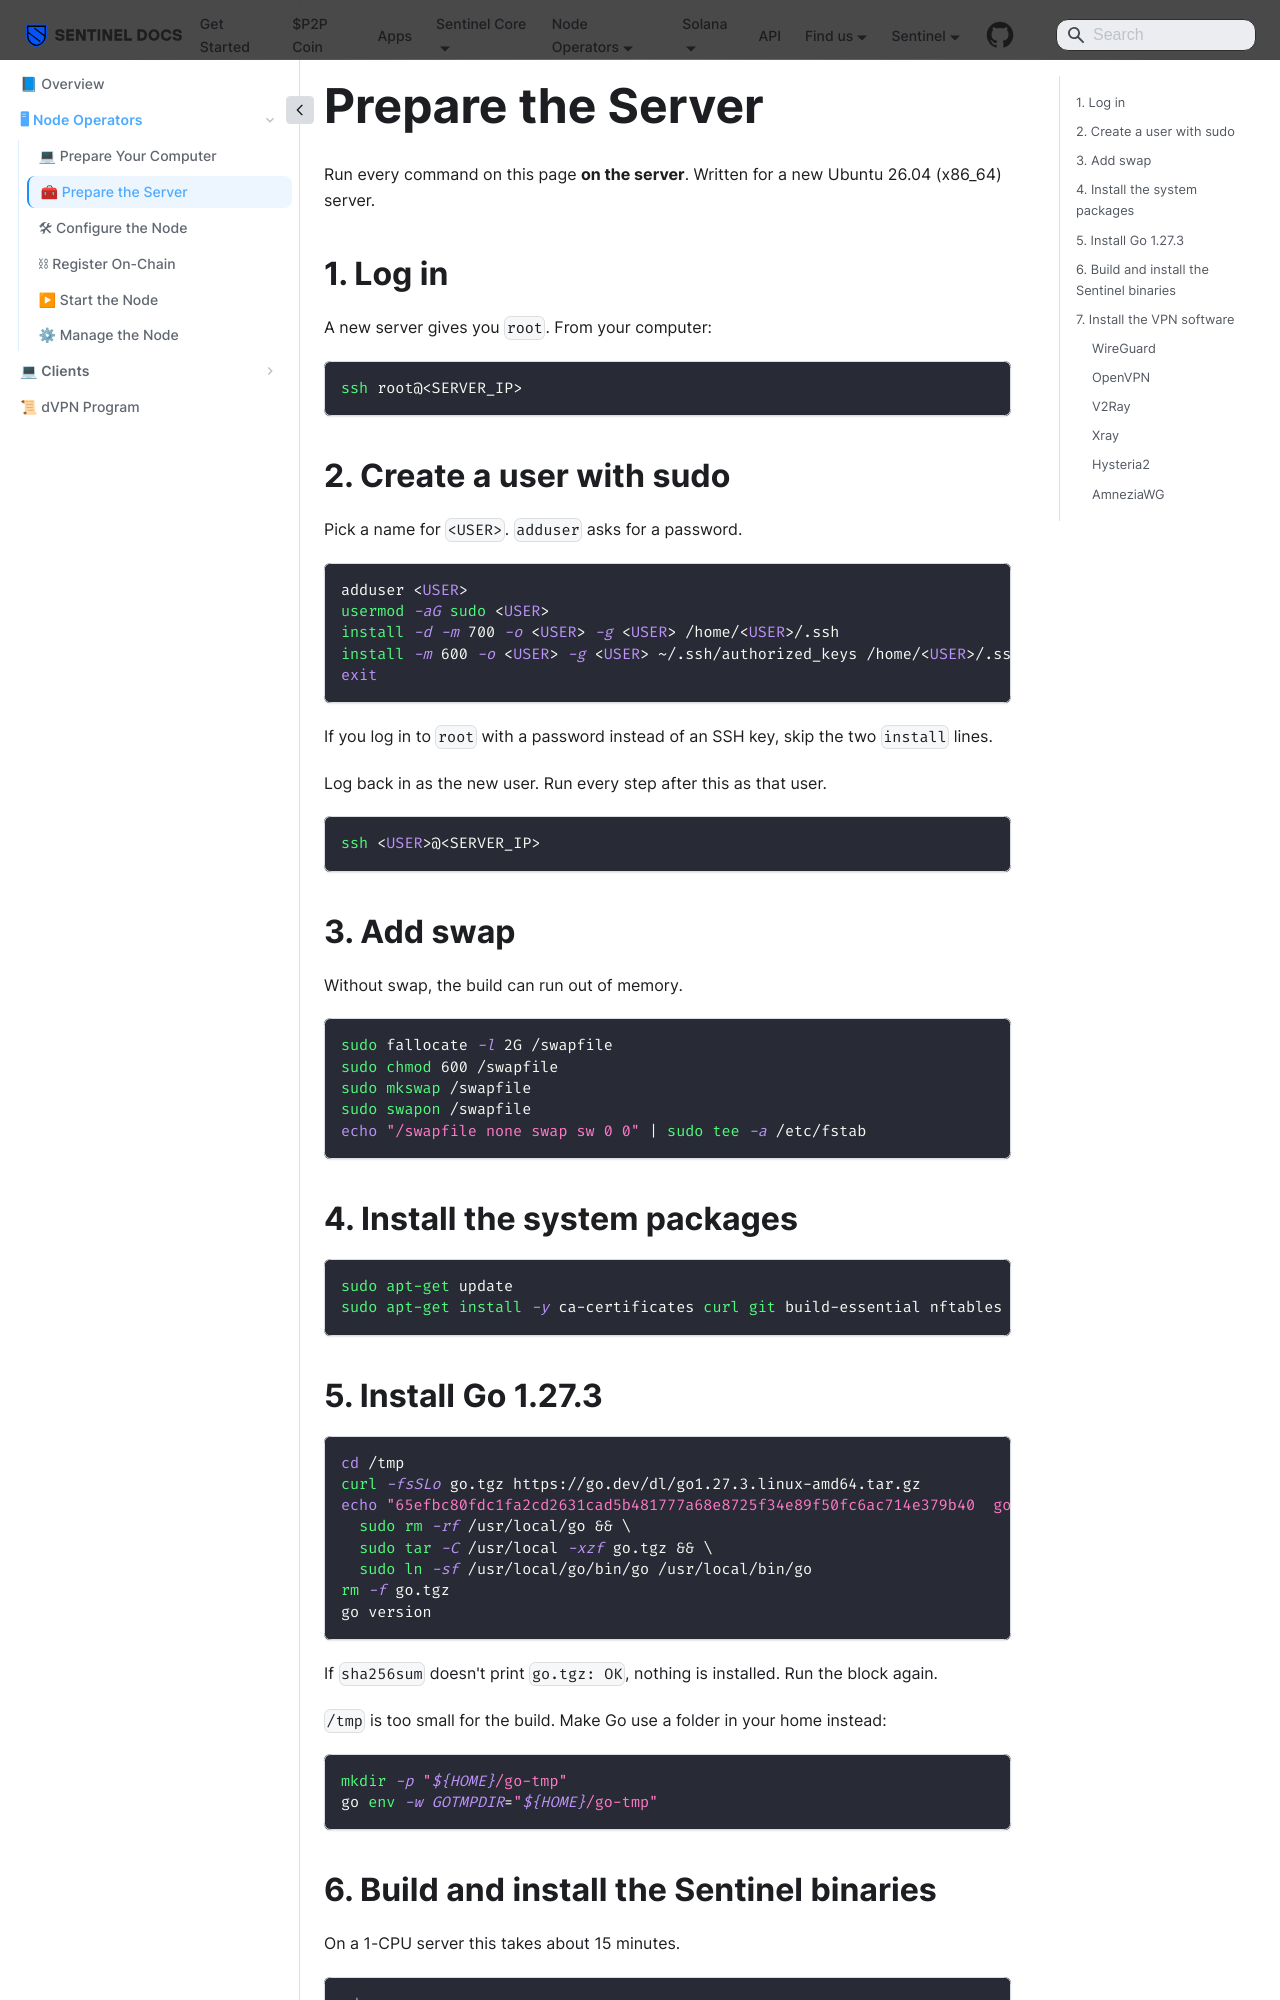

repository: sentinel-official/docs · page: solana/node-operators/server.html · generator: docusaurus

---
title: Prepare the Server
sidebar_label: "🧰 Prepare the Server"
sidebar_position: 3
---

# Prepare the Server

Run every command on this page **on the server**. Written for a new Ubuntu 26.04 (x86_64) server.

## 1. Log in

A new server gives you `root`. From your computer:

```bash
ssh root@<SERVER_IP>
```

## 2. Create a user with sudo

Pick a name for `<USER>`. `adduser` asks for a password.

```bash
adduser <USER>
usermod -aG sudo <USER>
install -d -m 700 -o <USER> -g <USER> /home/<USER>/.ssh
install -m 600 -o <USER> -g <USER> ~/.ssh/authorized_keys /home/<USER>/.ssh/authorized_keys
exit
```

If you log in to `root` with a password instead of an SSH key, skip the two `install` lines.

Log back in as the new user. Run every step after this as that user.

```bash
ssh <USER>@<SERVER_IP>
```

## 3. Add swap

Without swap, the build can run out of memory.

```bash
sudo fallocate -l 2G /swapfile
sudo chmod 600 /swapfile
sudo mkswap /swapfile
sudo swapon /swapfile
echo "/swapfile none swap sw 0 0" | sudo tee -a /etc/fstab
```

## 4. Install the system packages

```bash
sudo apt-get update
sudo apt-get install -y ca-certificates curl git build-essential nftables
```

## 5. Install Go 1.27.3

```bash
cd /tmp
curl -fsSLo go.tgz https://go.dev/dl/go1.27.3.linux-amd64.tar.gz
echo "65efbc80fdc1fa2cd2631cad5b481777a68e8725f34e89f50fc6ac714e379b40  go.tgz" | sha256sum -c - && \
  sudo rm -rf /usr/local/go && \
  sudo tar -C /usr/local -xzf go.tgz && \
  sudo ln -sf /usr/local/go/bin/go /usr/local/bin/go
rm -f go.tgz
go version
```

If `sha256sum` doesn't print `go.tgz: OK`, nothing is installed. Run the block again.

`/tmp` is too small for the build. Make Go use a folder in your home instead:

```bash
mkdir -p "${HOME}/go-tmp"
go env -w GOTMPDIR="${HOME}/go-tmp"
```
